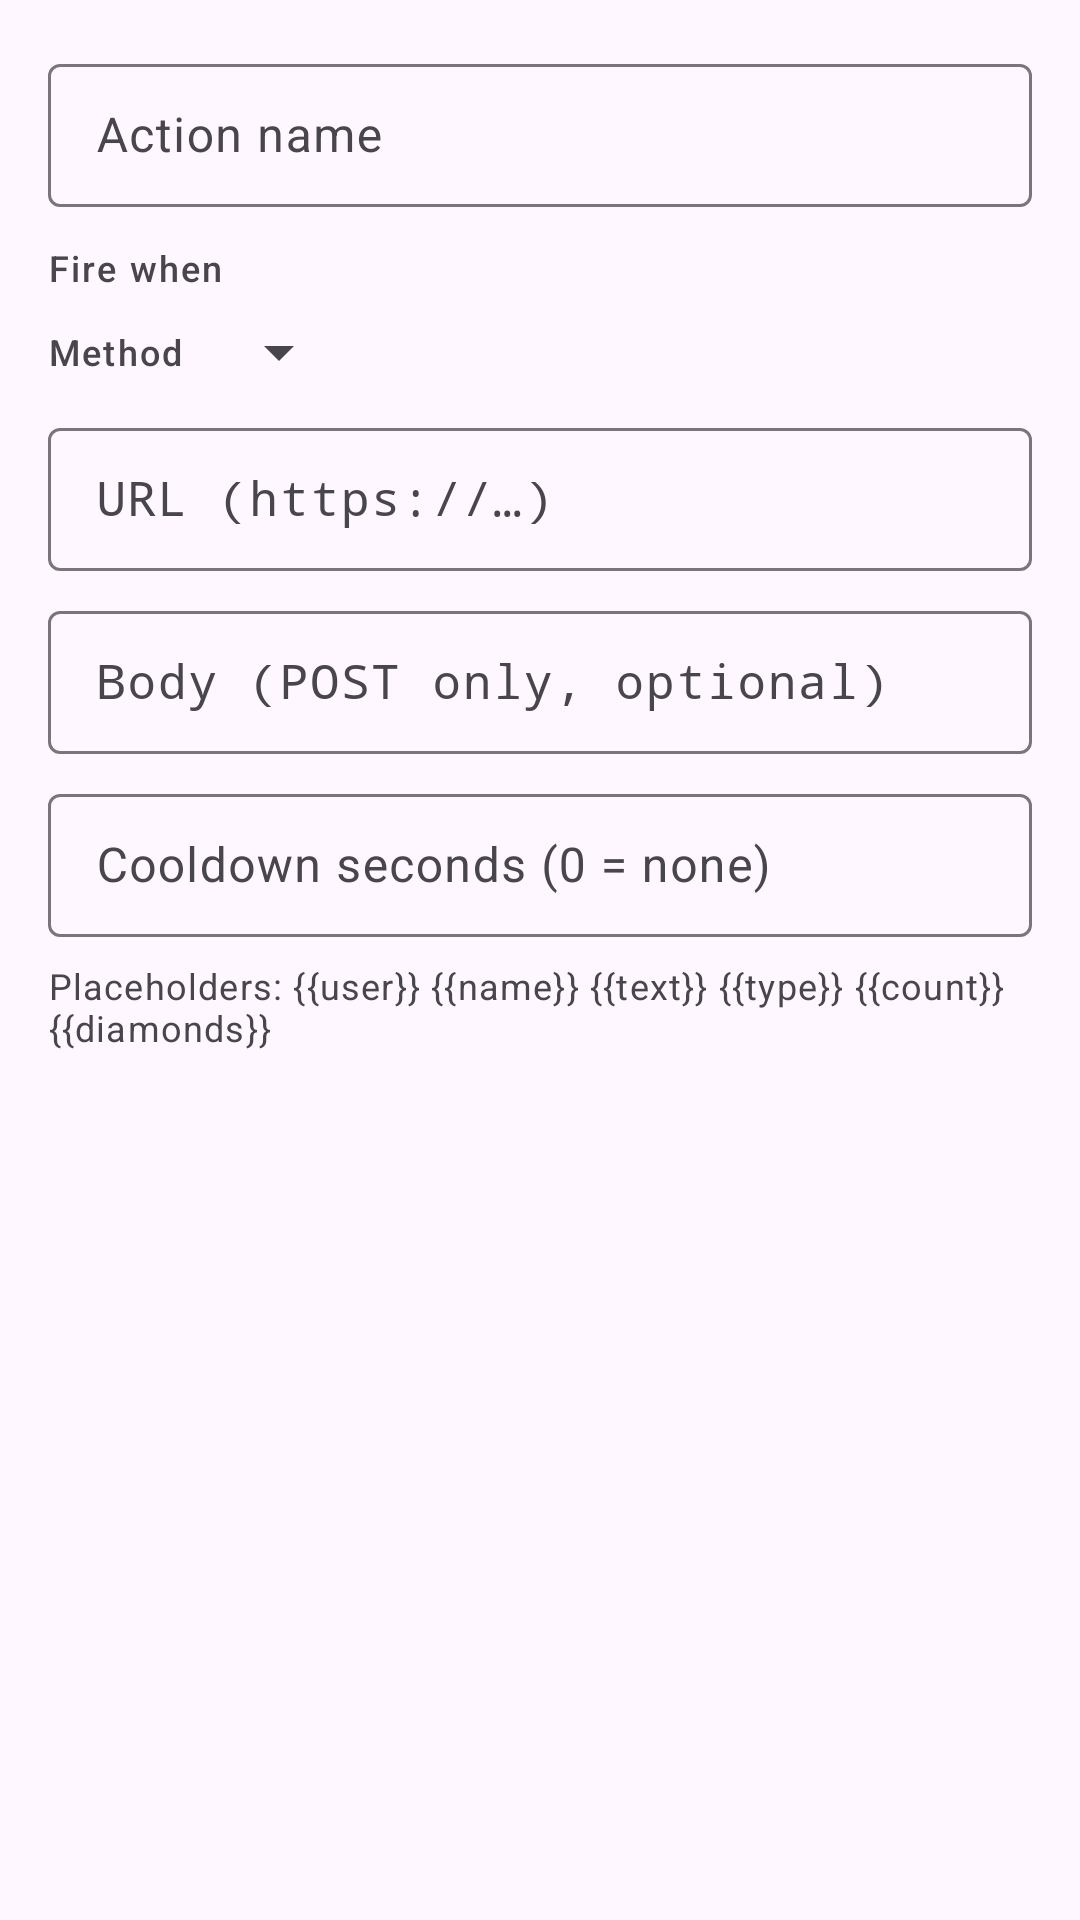

This screen was rendered from an Android layout file. Write that file and the resources it references.
<!-- AndroidManifest.xml: application theme Theme.TtlSigner -->
<!-- res/layout/dialog_action_edit.xml -->
<?xml version="1.0" encoding="utf-8"?>
<ScrollView xmlns:android="http://schemas.android.com/apk/res/android"
    android:layout_width="match_parent"
    android:layout_height="wrap_content"
    android:padding="@dimen/space_lg">

    <LinearLayout
        android:layout_width="match_parent"
        android:layout_height="wrap_content"
        android:orientation="vertical">

        <com.google.android.material.textfield.TextInputLayout
            android:layout_width="match_parent"
            android:layout_height="wrap_content"
            android:hint="@string/action_name_hint"
            style="@style/Widget.Material3.TextInputLayout.OutlinedBox.Dense">

            <com.google.android.material.textfield.TextInputEditText
                android:id="@+id/actionNameInput"
                android:layout_width="match_parent"
                android:layout_height="wrap_content"
                android:maxLines="1"
                android:inputType="text" />

        </com.google.android.material.textfield.TextInputLayout>

        <TextView
            android:layout_width="match_parent"
            android:layout_height="wrap_content"
            android:layout_marginTop="@dimen/space_md"
            android:text="@string/triggers_title"
            android:textAppearance="@style/TextAppearance.TikTools.SectionLabel" />

        <com.google.android.material.chip.ChipGroup
            android:id="@+id/triggerChips"
            android:layout_width="match_parent"
            android:layout_height="wrap_content"
            android:layout_marginTop="@dimen/space_xs" />

        <LinearLayout
            android:layout_width="match_parent"
            android:layout_height="wrap_content"
            android:layout_marginTop="@dimen/space_xs"
            android:gravity="center_vertical"
            android:orientation="horizontal">

            <TextView
                android:layout_width="wrap_content"
                android:layout_height="wrap_content"
                android:layout_marginEnd="@dimen/space_sm"
                android:text="@string/method_title"
                android:textAppearance="@style/TextAppearance.TikTools.SectionLabel" />

            <Spinner
                android:id="@+id/methodSpinner"
                android:layout_width="wrap_content"
                android:layout_height="wrap_content" />

        </LinearLayout>

        <com.google.android.material.textfield.TextInputLayout
            android:layout_width="match_parent"
            android:layout_height="wrap_content"
            android:layout_marginTop="@dimen/space_sm"
            android:hint="@string/url_hint"
            style="@style/Widget.Material3.TextInputLayout.OutlinedBox.Dense">

            <com.google.android.material.textfield.TextInputEditText
                android:id="@+id/urlInput"
                android:layout_width="match_parent"
                android:layout_height="wrap_content"
                android:fontFamily="monospace"
                android:maxLines="3"
                android:inputType="textMultiLine" />

        </com.google.android.material.textfield.TextInputLayout>

        <com.google.android.material.textfield.TextInputLayout
            android:layout_width="match_parent"
            android:layout_height="wrap_content"
            android:layout_marginTop="@dimen/space_sm"
            android:hint="@string/body_hint"
            style="@style/Widget.Material3.TextInputLayout.OutlinedBox.Dense">

            <com.google.android.material.textfield.TextInputEditText
                android:id="@+id/bodyInput"
                android:layout_width="match_parent"
                android:layout_height="wrap_content"
                android:fontFamily="monospace"
                android:maxLines="4"
                android:inputType="textMultiLine" />

        </com.google.android.material.textfield.TextInputLayout>

        <com.google.android.material.textfield.TextInputLayout
            android:layout_width="match_parent"
            android:layout_height="wrap_content"
            android:layout_marginTop="@dimen/space_sm"
            android:hint="@string/cooldown_hint"
            style="@style/Widget.Material3.TextInputLayout.OutlinedBox.Dense">

            <com.google.android.material.textfield.TextInputEditText
                android:id="@+id/cooldownInput"
                android:layout_width="match_parent"
                android:layout_height="wrap_content"
                android:maxLines="1"
                android:inputType="number" />

        </com.google.android.material.textfield.TextInputLayout>

        <TextView
            android:layout_width="match_parent"
            android:layout_height="wrap_content"
            android:layout_marginTop="@dimen/space_sm"
            android:text="@string/template_help"
            android:textAppearance="@style/TextAppearance.TikTools.Muted" />

    </LinearLayout>

</ScrollView>
<!-- resources referenced by this layout -->
<resources>
  <dimen name="space_lg">16dp</dimen>
  <dimen name="space_md">12dp</dimen>
  <dimen name="space_sm">8dp</dimen>
  <dimen name="space_xs">4dp</dimen>
  <string name="action_name_hint">Action name</string>
  <string name="body_hint">Body (POST only, optional)</string>
  <string name="cooldown_hint">Cooldown seconds (0 = none)</string>
  <string name="method_title">Method</string>
  <string name="template_help">Placeholders: {{user}} {{name}} {{text}} {{type}} {{count}} {{diamonds}}</string>
  <string name="triggers_title">Fire when</string>
  <string name="url_hint">URL (https://…)</string>
  <style name="TextAppearance.TikTools.Muted" parent="TextAppearance.Material3.BodySmall">
          <item name="android:textColor">?attr/colorOnSurfaceVariant</item>
      </style>
  <style name="TextAppearance.TikTools.SectionLabel" parent="TextAppearance.Material3.LabelMedium">
          <item name="android:letterSpacing">0.06</item>
          <item name="android:textColor">?attr/colorOnSurfaceVariant</item>
      </style>
  <style name="Theme.TtlSigner" parent="Theme.Material3.DayNight.NoActionBar" />
</resources>
